Dataset: skeletal_output (GitHub, Eva13-sys/smart_mirror). Classes: downward dog pose, goddess pose, plank pose, tree pose, warrior 2 pose.

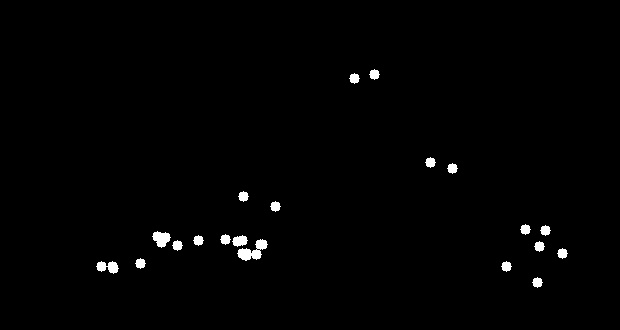
Label: downward dog pose

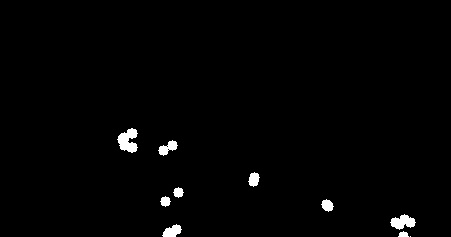
Label: plank pose

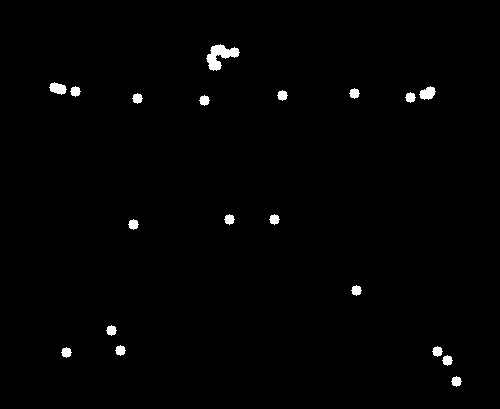
Label: warrior 2 pose

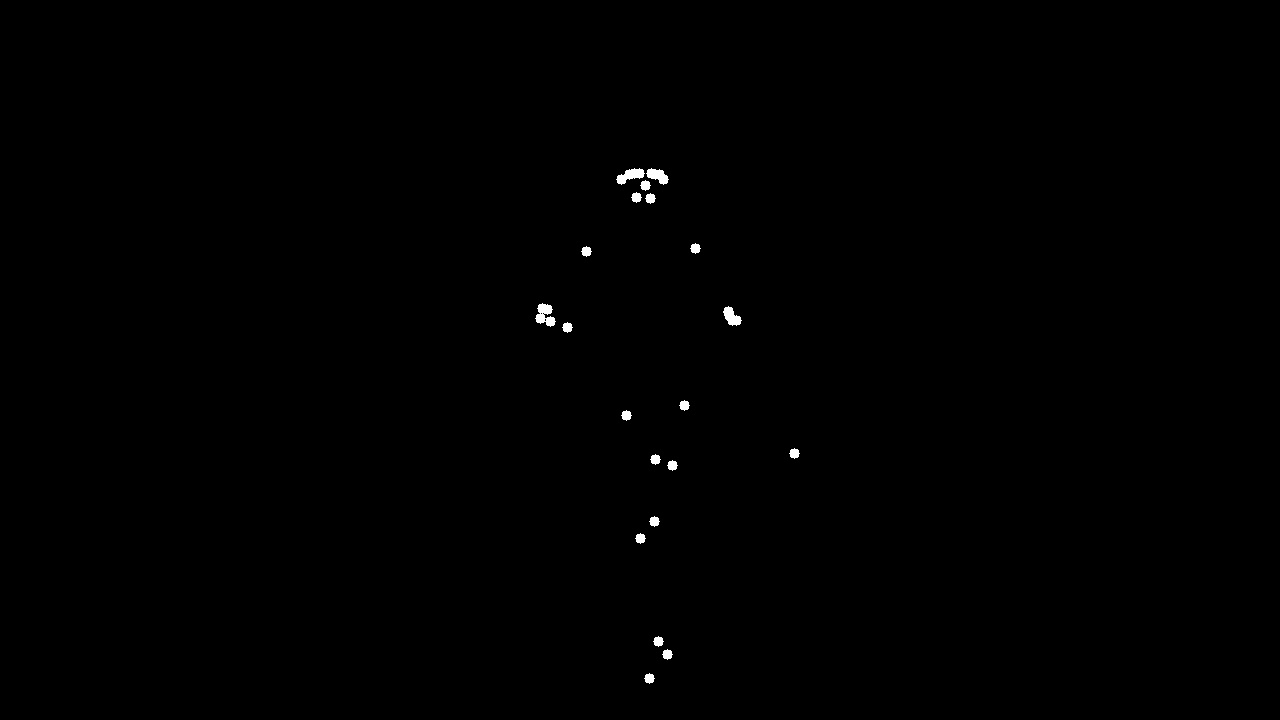
Label: tree pose

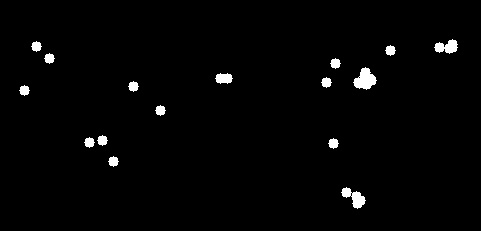
Label: plank pose

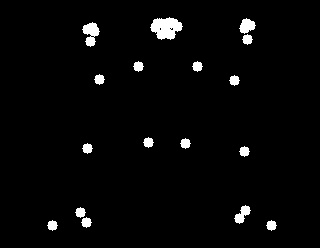
Label: goddess pose
